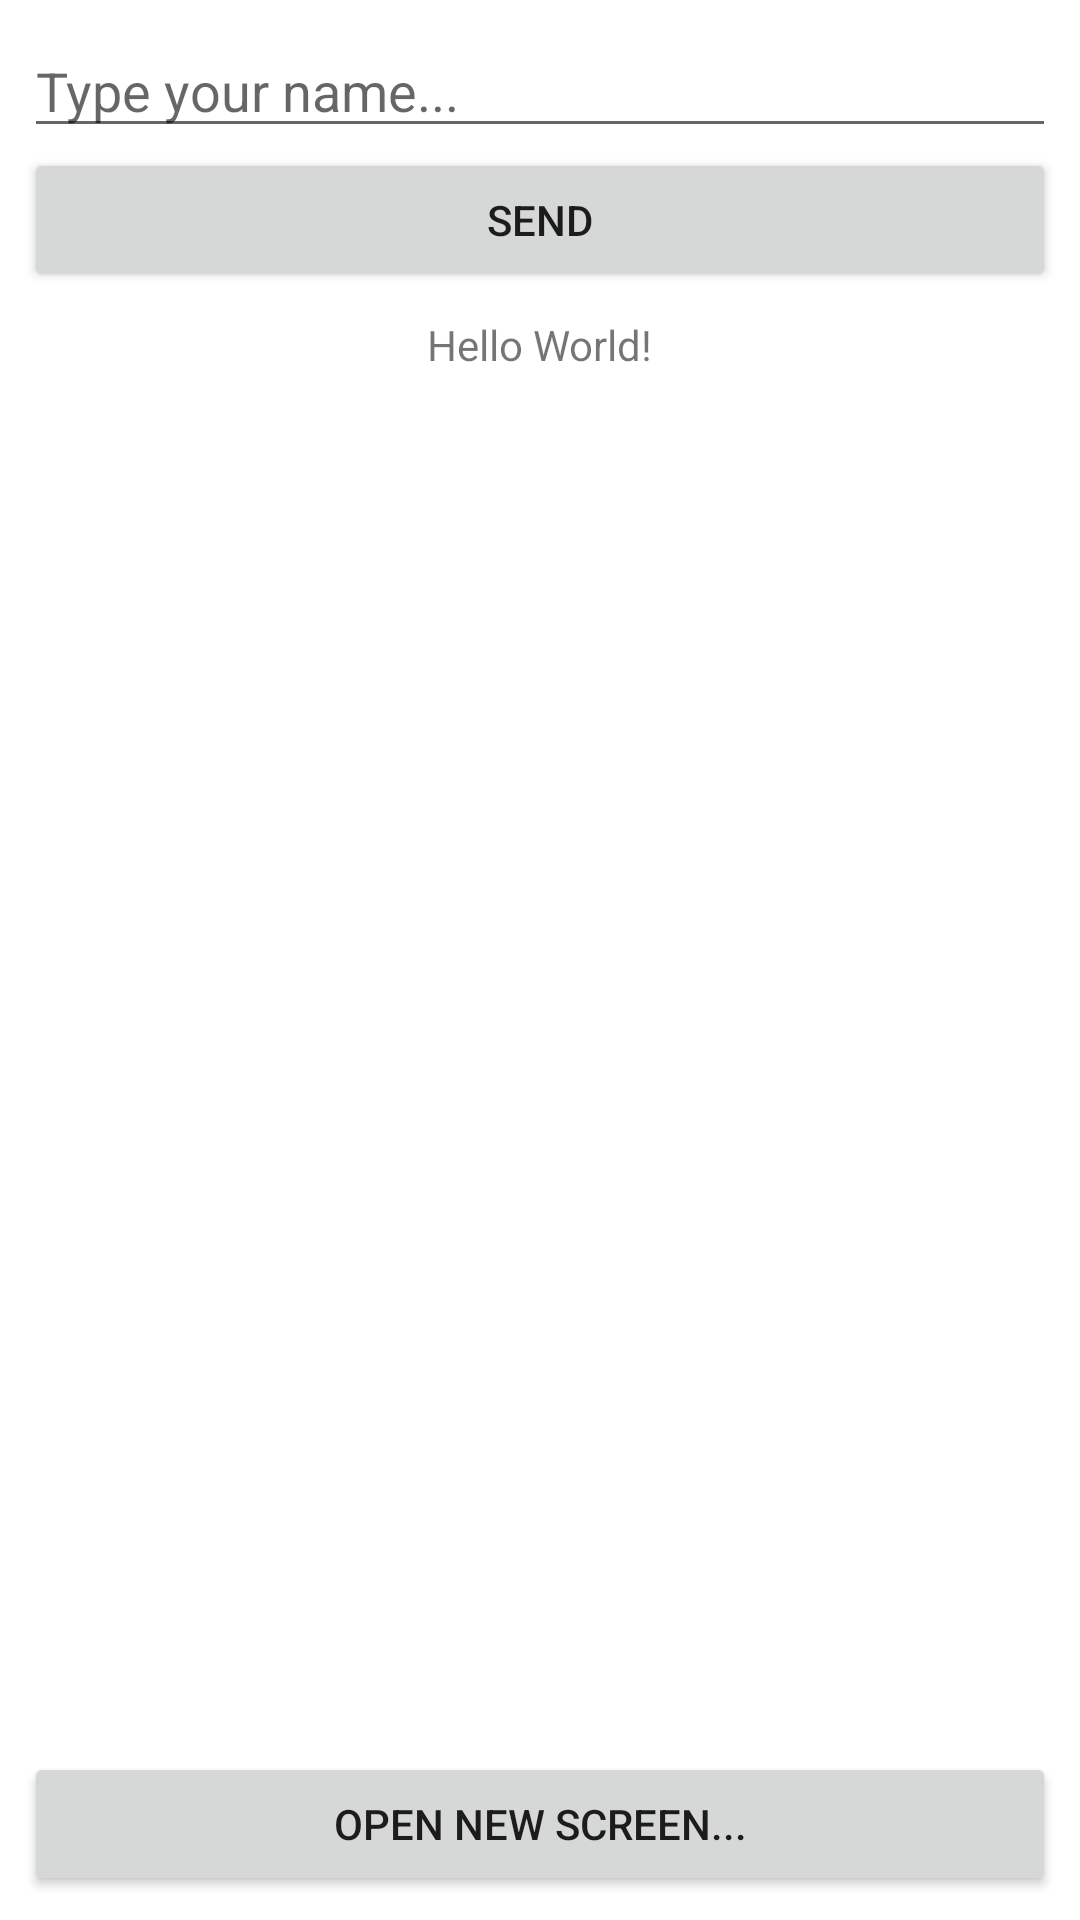

Here is an Android app screen rendered from its layout file. Give the layout XML and the strings, colors and styles it references.
<!-- AndroidManifest.xml: application theme Theme.Ocean_Android_Intro -->
<!-- res/layout/activity_main.xml -->
<?xml version="1.0" encoding="utf-8"?>
<androidx.constraintlayout.widget.ConstraintLayout xmlns:android="http://schemas.android.com/apk/res/android"
    xmlns:app="http://schemas.android.com/apk/res-auto"
    xmlns:tools="http://schemas.android.com/tools"
    android:layout_width="match_parent"
    android:layout_height="match_parent"
    tools:context=".MainActivity">

    <TextView
        android:id="@+id/tvResultado"
        android:layout_width="wrap_content"
        android:layout_height="wrap_content"
        android:layout_marginLeft="8dp"
        android:layout_marginTop="8dp"
        android:layout_marginRight="8dp"
        android:text="Hello World!"
        app:layout_constraintLeft_toLeftOf="parent"
        app:layout_constraintRight_toRightOf="parent"
        app:layout_constraintTop_toBottomOf="@+id/btnEnviar" />

    <Button
        android:id="@+id/btnEnviar"
        android:layout_width="0dp"
        android:layout_height="wrap_content"
        android:layout_marginStart="8dp"
        android:layout_marginLeft="8dp"
        android:layout_marginEnd="8dp"
        android:layout_marginRight="8dp"
        android:text="@string/send"
        app:layout_constraintEnd_toEndOf="parent"
        app:layout_constraintStart_toStartOf="parent"
        app:layout_constraintTop_toBottomOf="@+id/etNome" />

    <EditText
        android:id="@+id/etNome"
        android:layout_width="0dp"
        android:layout_height="wrap_content"
        android:layout_marginStart="8dp"
        android:layout_marginLeft="8dp"
        android:layout_marginTop="8dp"
        android:layout_marginEnd="8dp"
        android:layout_marginRight="8dp"
        android:ems="10"
        android:inputType="textPersonName"
        android:hint="@string/type_your_name"
        app:layout_constraintEnd_toEndOf="parent"
        app:layout_constraintStart_toStartOf="parent"
        app:layout_constraintTop_toTopOf="parent" />

    <Button
        android:id="@+id/btnAbrirTela"
        android:layout_width="0dp"
        android:layout_height="wrap_content"
        android:layout_marginStart="8dp"
        android:layout_marginLeft="8dp"
        android:layout_marginEnd="8dp"
        android:layout_marginRight="8dp"
        android:layout_marginBottom="8dp"
        android:text="@string/open_new_screen"
        app:layout_constraintBottom_toBottomOf="parent"
        app:layout_constraintEnd_toEndOf="parent"
        app:layout_constraintStart_toStartOf="parent" />

</androidx.constraintlayout.widget.ConstraintLayout>
<!-- resources referenced by this layout -->
<resources>
  <string name="open_new_screen">Open new screen...</string>
  <string name="send">Send</string>
  <string name="type_your_name">Type your name...</string>
  <style name="Theme.Ocean_Android_Intro" parent="Theme.MaterialComponents.DayNight.DarkActionBar">
          
          <item name="colorPrimary">@color/purple_500</item>
          <item name="colorPrimaryVariant">@color/purple_700</item>
          <item name="colorOnPrimary">@color/white</item>
          
          <item name="colorSecondary">@color/teal_200</item>
          <item name="colorSecondaryVariant">@color/teal_700</item>
          <item name="colorOnSecondary">@color/black</item>
          
          <item name="android:statusBarColor" tools:targetApi="l">?attr/colorPrimaryVariant</item>
          
      </style>
  <!-- not gathered from this repository: default colours our renderer supplied (Android Studio template values) -->
  <color name="purple_500">#FF6200EE</color>
  <color name="purple_700">#FF3700B3</color>
  <color name="teal_200">#FF03DAC5</color>
  <color name="teal_700">#FF018786</color>
  <color name="black">#FF000000</color>
  <color name="white">#FFFFFFFF</color>
</resources>
